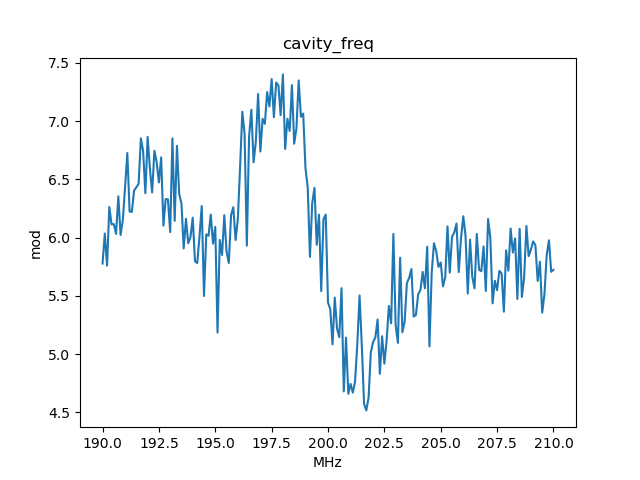

The data file committed next to this chart (first rows):
, x_cavity_freq, y_mod
0, 190.0, 5.777
1, 190.1, 6.035
2, 190.2, 5.759
3, 190.3, 6.263
4, 190.4, 6.113
5, 190.5, 6.116
6, 190.6, 6.032
7, 190.7, 6.354
8, 190.8, 6.023
9, 190.9, 6.151
10, 191.0, 6.439
11, 191.1, 6.726
12, 191.2, 6.223
13, 191.3, 6.221
14, 191.4, 6.405
15, 191.5, 6.432
16, 191.6, 6.462
17, 191.7, 6.852
18, 191.8, 6.743
19, 191.9, 6.381
20, 192.0, 6.864
21, 192.1, 6.592
22, 192.2, 6.387
23, 192.3, 6.745
24, 192.4, 6.65
25, 192.5, 6.473
26, 192.6, 6.689
27, 192.7, 6.103
28, 192.8, 6.331
29, 192.9, 6.328
30, 193.0, 6.048
31, 193.1, 6.851
32, 193.2, 6.144
33, 193.3, 6.788
34, 193.4, 6.374
35, 193.5, 6.293
36, 193.6, 5.907
37, 193.7, 6.161
38, 193.8, 5.952
39, 193.9, 6.005
40, 194.0, 6.171
41, 194.1, 5.797
42, 194.2, 5.782
43, 194.3, 6.011
44, 194.4, 6.271
45, 194.5, 5.499
46, 194.6, 6.027
47, 194.7, 6.016
48, 194.8, 6.198
49, 194.9, 5.948
50, 195.0, 6.092
51, 195.1, 5.185
52, 195.2, 5.98
53, 195.3, 5.851
54, 195.4, 6.192
55, 195.5, 5.88
56, 195.6, 5.782
57, 195.7, 6.192
58, 195.8, 6.261
59, 195.9, 5.98
... 141 more rows
